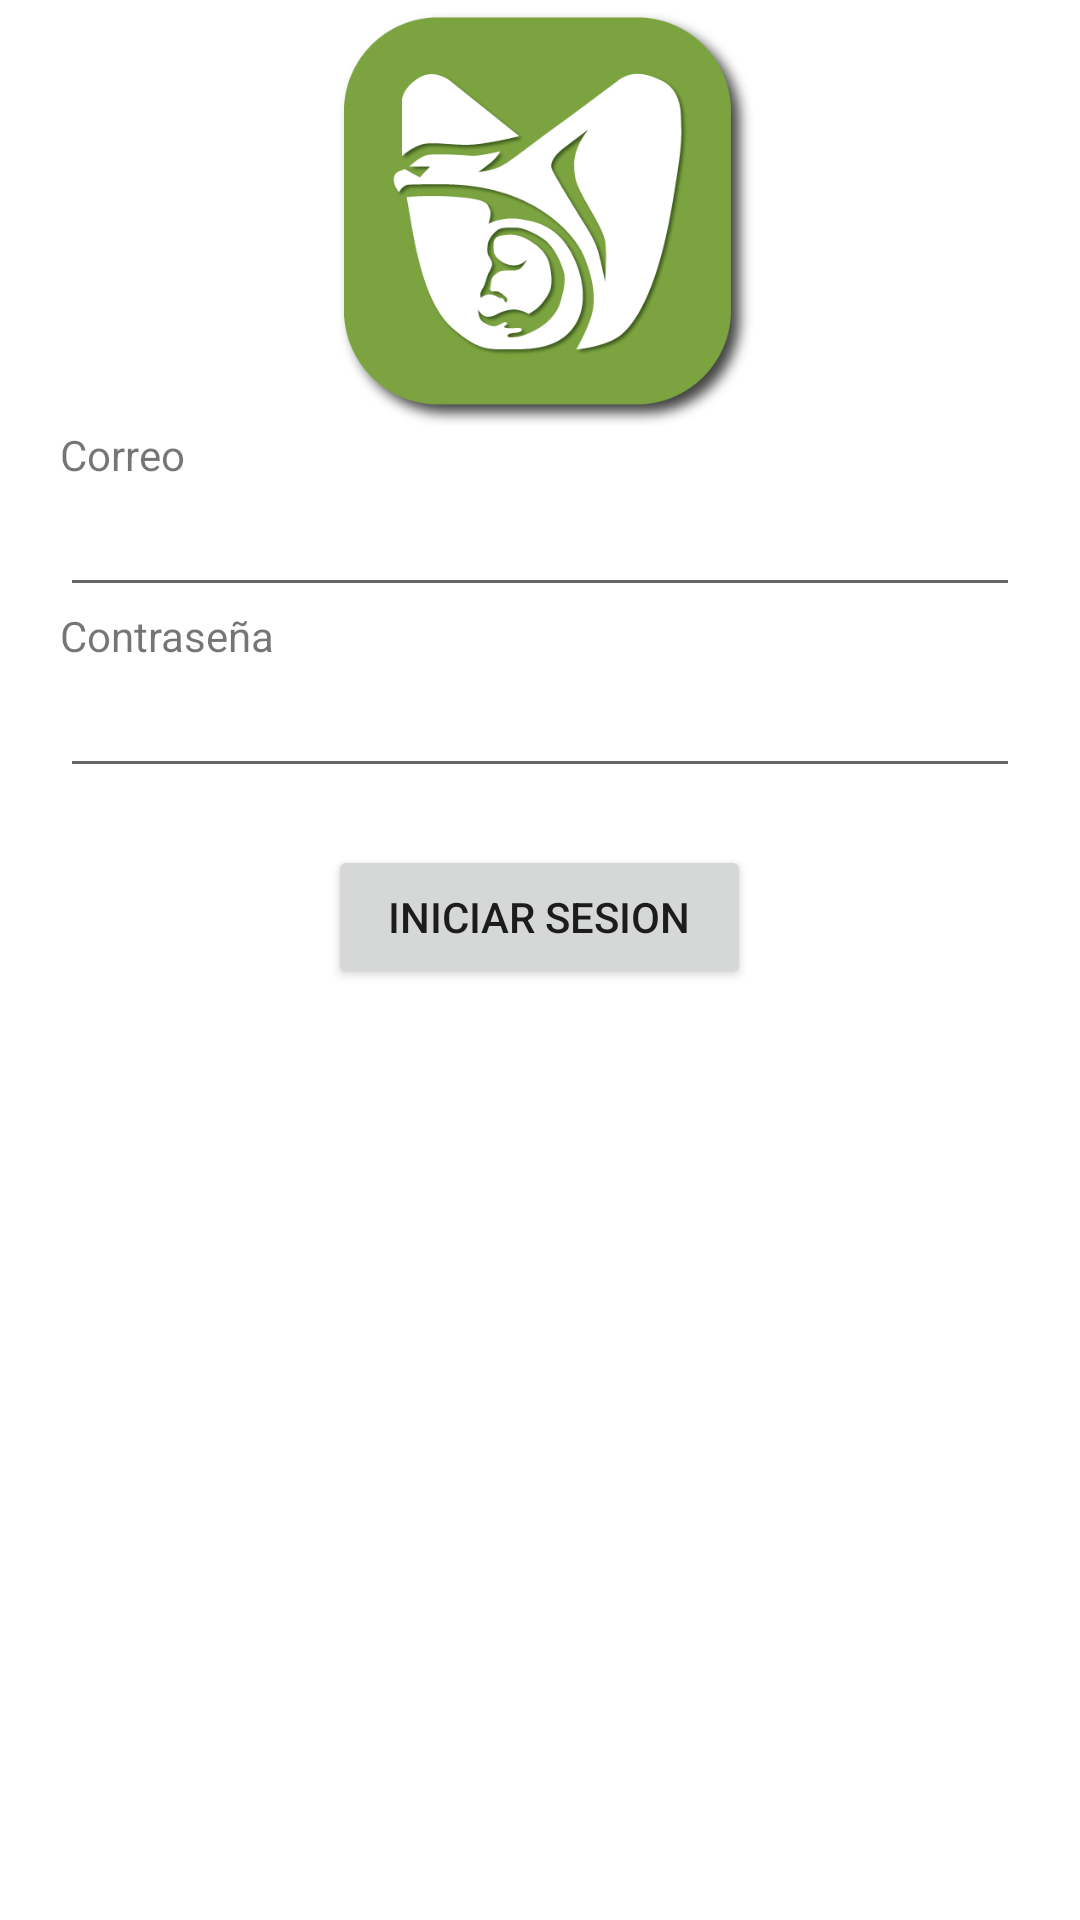

This screen was rendered from an Android layout file. Write that file and the resources it references.
<!-- AndroidManifest.xml: application theme Theme.ImssApp -->
<!-- res/layout/activity_main.xml -->
<?xml version="1.0" encoding="utf-8"?>
<androidx.constraintlayout.widget.ConstraintLayout xmlns:android="http://schemas.android.com/apk/res/android"
    xmlns:app="http://schemas.android.com/apk/res-auto"
    xmlns:tools="http://schemas.android.com/tools"
    android:layout_width="match_parent"
    android:layout_height="match_parent"
    tools:context=".MainActivity">

    <LinearLayout
        android:layout_width="match_parent"
        android:layout_height="match_parent"
        android:orientation="vertical">

        <ImageView
            android:id="@+id/imageView4"
            android:layout_width="match_parent"
            android:layout_height="142dp"
            app:srcCompat="@drawable/segurosocial" />

        <TextView
            android:id="@+id/textView"
            android:layout_width="match_parent"
            android:layout_height="wrap_content"
            android:paddingRight="20dp"
            android:paddingLeft="20dp"
            android:text="Correo" />

        <EditText
            android:id="@+id/txtCorreo"
            android:layout_width="match_parent"
            android:layout_height="wrap_content"
            android:ems="10"
            android:layout_marginLeft="20dp"
            android:layout_marginRight="20dp"
            android:inputType="textPersonName"
            android:text="" />

        <TextView
            android:id="@+id/textView2"
            android:layout_width="match_parent"
            android:layout_height="wrap_content"
            android:paddingRight="20dp"
            android:paddingLeft="20dp"
            android:text="Contraseña" />

        <EditText
            android:id="@+id/txtContra"
            android:layout_width="match_parent"
            android:layout_height="wrap_content"
            android:ems="10"
            android:inputType=""
            android:layout_marginLeft="20dp"
            android:layout_marginRight="20dp"
            android:text="" />

        <TextView
            android:id="@+id/txtResultado"
            android:layout_width="match_parent"
            android:layout_height="wrap_content"
            android:ems="10"
            android:inputType=""
            android:textColor="@android:color/holo_red_light"
            android:layout_marginLeft="20dp"
            android:layout_marginRight="20dp"
            android:text="" />

        <Button
            android:id="@+id/btnLogin"
            android:layout_width="wrap_content"
            android:layout_height="wrap_content"
            android:paddingRight="20dp"
            android:paddingLeft="20dp"
            android:layout_gravity="center"
            android:text="Iniciar Sesion" />



    </LinearLayout>
</androidx.constraintlayout.widget.ConstraintLayout>
<!-- resources referenced by this layout -->
<resources>
  <!-- drawable segurosocial: png bitmap (drawable-v24, 48748 bytes) -->
  <style name="Theme.ImssApp" parent="Theme.MaterialComponents.DayNight.DarkActionBar">
          
          <item name="colorPrimary">@color/purple_500</item>
          <item name="colorPrimaryVariant">@color/purple_700</item>
          <item name="colorOnPrimary">@color/white</item>
          
          <item name="colorSecondary">@color/teal_200</item>
          <item name="colorSecondaryVariant">@color/teal_700</item>
          <item name="colorOnSecondary">@color/black</item>
          
          <item name="android:statusBarColor" tools:targetApi="l">?attr/colorPrimaryVariant</item>
          
      </style>
  <!-- not gathered from this repository: default colours our renderer supplied (Android Studio template values) -->
  <color name="purple_500">#FF6200EE</color>
  <color name="purple_700">#FF3700B3</color>
  <color name="teal_200">#FF03DAC5</color>
  <color name="teal_700">#FF018786</color>
  <color name="black">#FF000000</color>
  <color name="white">#FFFFFFFF</color>
</resources>
